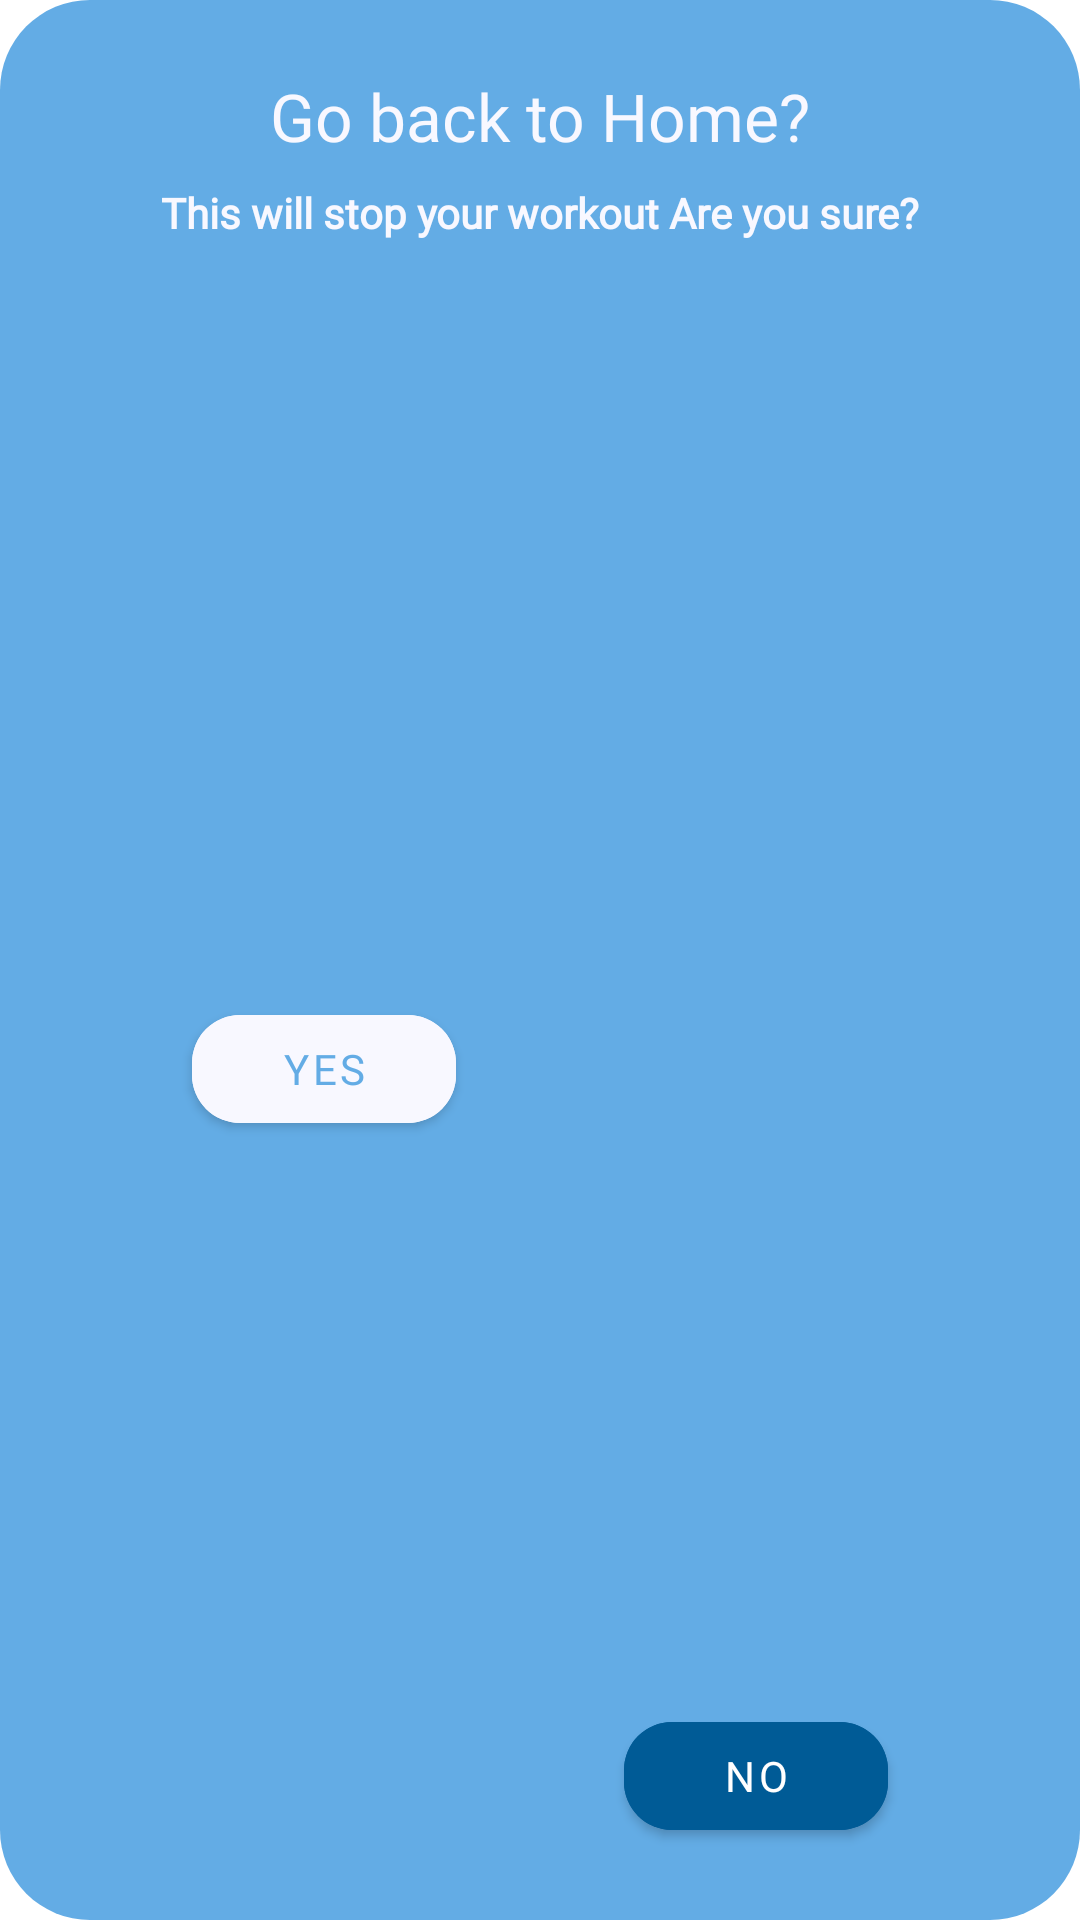

The Android layout XML behind this screen, and the referenced resources:
<!-- AndroidManifest.xml: application theme Theme.WOapp -->
<!-- res/layout/custom_dialog_confirmation.xml -->
<?xml version="1.0" encoding="utf-8"?>
<androidx.constraintlayout.widget.ConstraintLayout xmlns:android="http://schemas.android.com/apk/res/android"
    xmlns:app="http://schemas.android.com/apk/res-auto"
    xmlns:tools="http://schemas.android.com/tools"
    android:id="@+id/cardConfirm"
    android:layout_width="match_parent"
    android:layout_height="wrap_content"
    android:background="@drawable/dialog_bg"
    android:padding="16dp">

    <TextView
        android:id="@+id/txt_backhome"
        android:layout_width="wrap_content"
        android:layout_height="wrap_content"
        android:layout_marginTop="8dp"
        android:fontFamily="@font/poppinsbold"
        android:text="Go back to Home?"
        android:textColor="@color/ghostWhite"
        android:textSize="22sp"
        app:layout_constraintEnd_toEndOf="parent"
        app:layout_constraintStart_toStartOf="parent"
        app:layout_constraintTop_toTopOf="parent" />

    <TextView
        android:id="@+id/txt_confirm"
        android:layout_width="wrap_content"
        android:layout_height="wrap_content"
        android:layout_marginTop="8dp"
        android:fontFamily="@font/poppinsregular"
        android:text="This will stop your workout Are you sure?"
        android:textColor="@color/ghostWhite"
        android:textSize="14sp"
        android:textStyle="bold"
        app:layout_constraintEnd_toEndOf="parent"
        app:layout_constraintStart_toStartOf="parent"
        app:layout_constraintTop_toBottomOf="@+id/txt_backhome" />

    <com.google.android.material.button.MaterialButton
        android:id="@+id/btnYes"
        android:layout_width="wrap_content"
        android:layout_height="wrap_content"
        android:layout_marginStart="48dp"
        android:layout_marginTop="16dp"
        android:layout_marginBottom="8dp"
        android:backgroundTint="@color/ghostWhite"
        android:elevation="8dp"
        android:padding="8dp"
        android:fontFamily="@font/poppinsbold"
        android:text="Yes"
        android:textColor="@color/lightBlue"
        app:cornerRadius="16dp"
        app:layout_constraintBottom_toBottomOf="parent"
        app:layout_constraintStart_toStartOf="parent"
        app:layout_constraintTop_toBottomOf="@+id/txt_confirm" />

    <com.google.android.material.button.MaterialButton
        android:id="@+id/btnNo"
        android:layout_width="wrap_content"
        android:layout_height="wrap_content"
        android:layout_marginEnd="48dp"
        android:layout_marginBottom="8dp"
        android:backgroundTint="@color/colorPrimary"
        android:elevation="8dp"
        android:padding="8dp"
        android:fontFamily="@font/poppinsbold"
        android:text="no"
        app:cornerRadius="16dp"
        app:layout_constraintBottom_toBottomOf="parent"
        app:layout_constraintEnd_toEndOf="parent" />

</androidx.constraintlayout.widget.ConstraintLayout>
<!-- resources referenced by this layout -->
<resources>
  <color name="colorPrimary">#005b96</color>
  <color name="ghostWhite">#f8f8ff</color>
  <color name="lightBlue">#63ace5</color>
  <!-- drawable dialog_bg (drawable) -->
  <?xml version="1.0" encoding="utf-8"?>
  <shape xmlns:android="http://schemas.android.com/apk/res/android">
      <solid android:color="@color/lightBlue" />
      <corners android:radius="30dp" />
  
  </shape>
  <style name="Theme.WOapp" parent="Theme.MaterialComponents.DayNight.DarkActionBar">
          
          <item name="colorPrimary">@color/purple_500</item>
          <item name="colorPrimaryVariant">@color/purple_700</item>
          <item name="colorOnPrimary">@color/white</item>
          
          <item name="colorSecondary">@color/teal_200</item>
          <item name="colorSecondaryVariant">@color/teal_700</item>
          <item name="colorOnSecondary">@color/black</item>
          
          <item name="android:statusBarColor" tools:targetApi="l">?attr/colorPrimaryVariant</item>
          
      </style>
  <color name="white">#FFFFFFFF</color>
  <color name="teal_200">#FF03DAC5</color>
  <color name="teal_700">#FF018786</color>
  <color name="black">#FF000000</color>
  <!-- not gathered from this repository: default colours our renderer supplied (Android Studio template values) -->
  <color name="purple_500">#FF6200EE</color>
  <color name="purple_700">#FF3700B3</color>
</resources>
